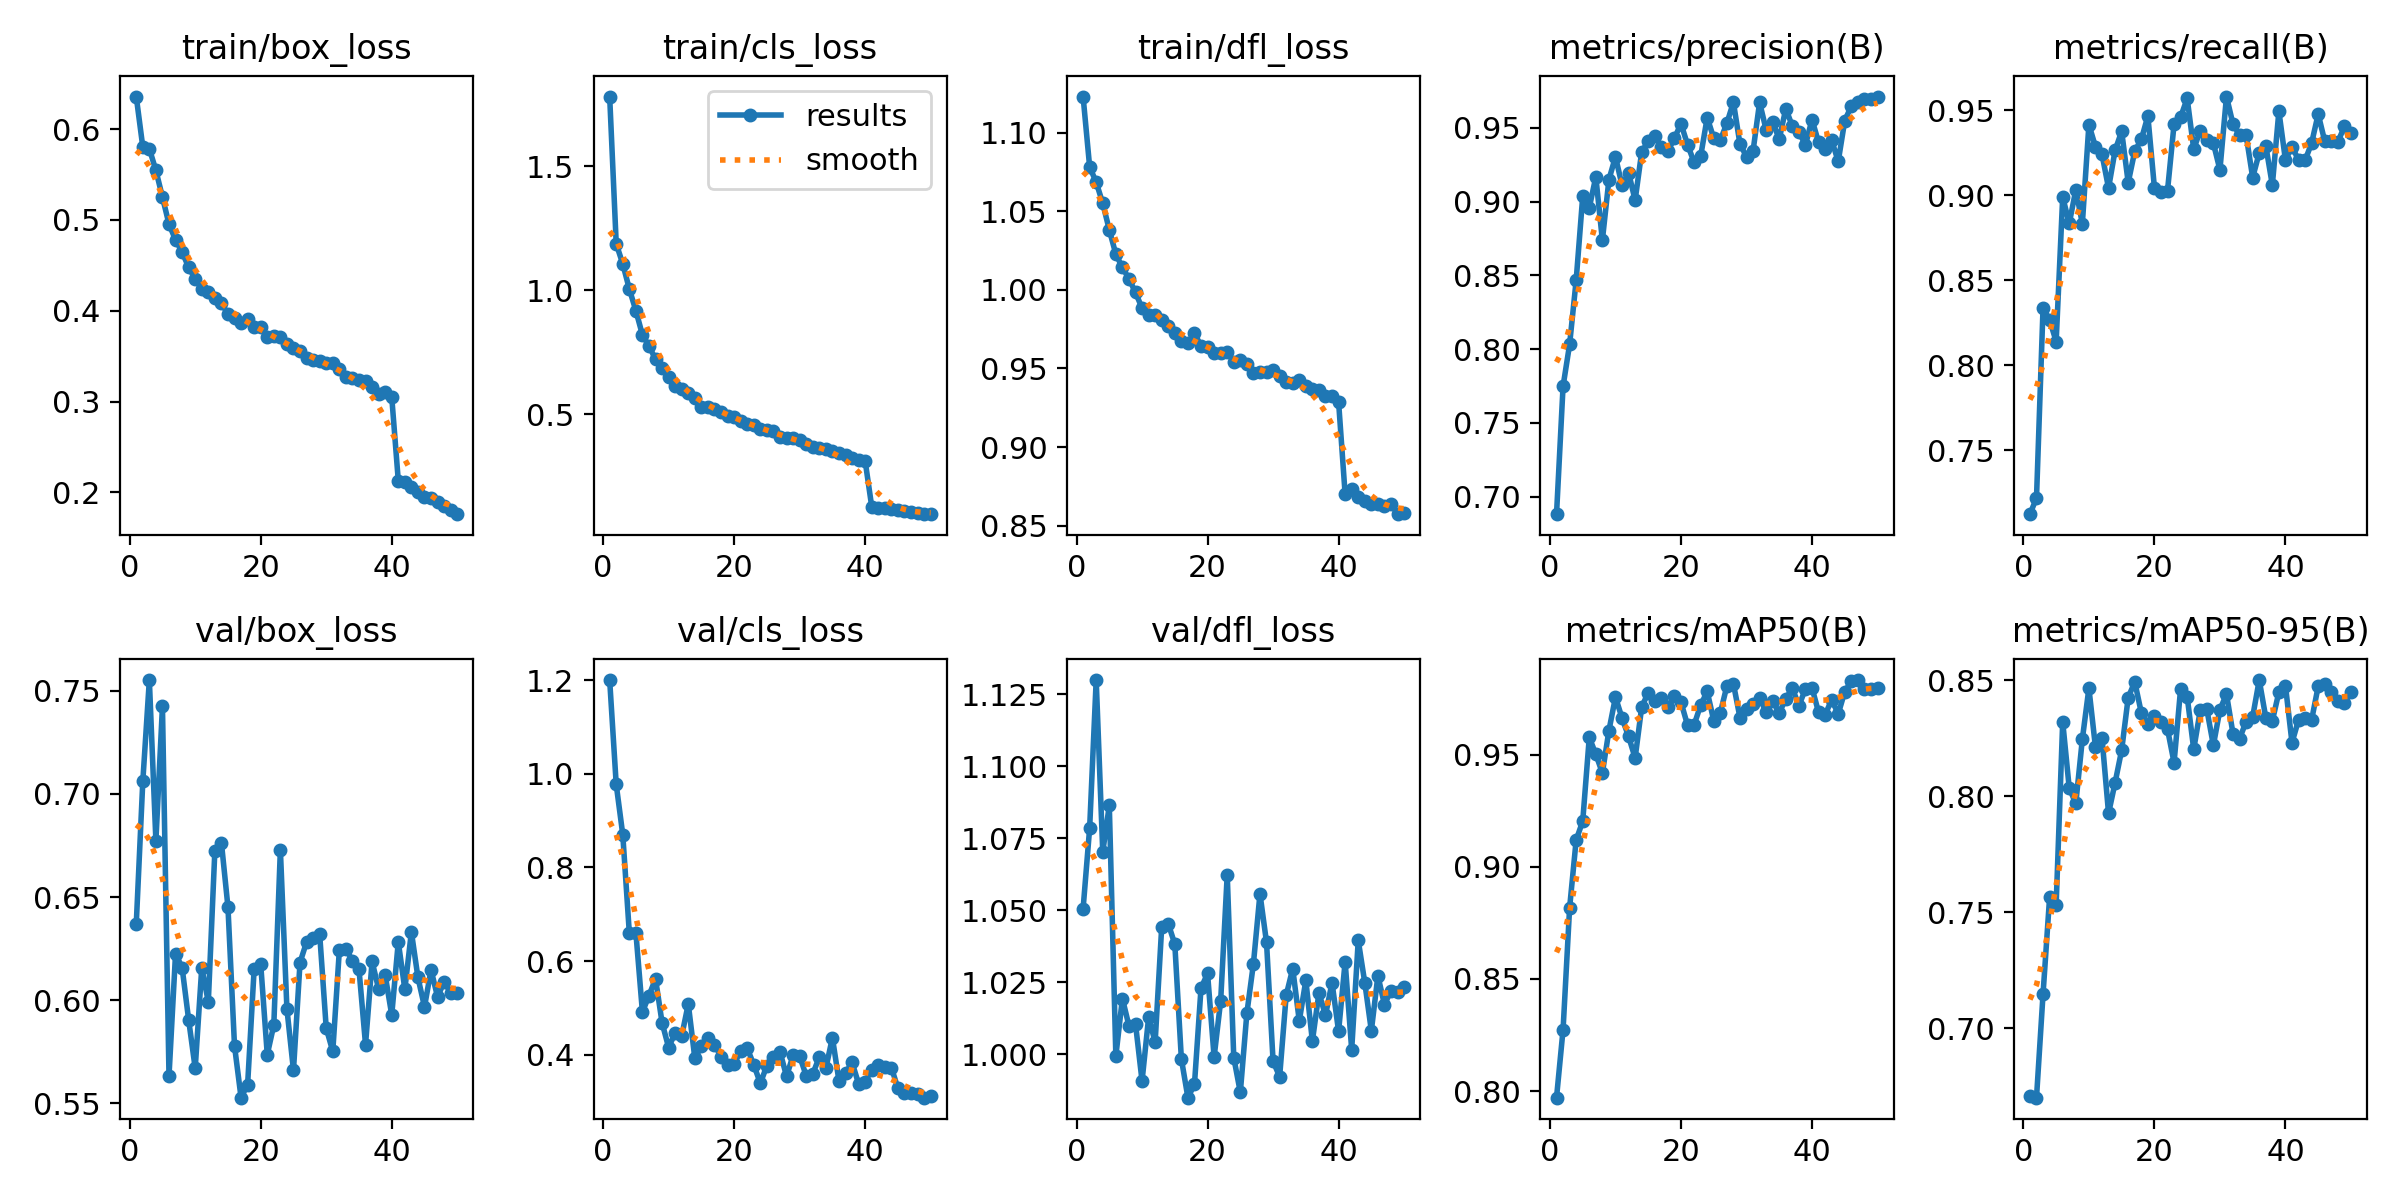

The table this chart was drawn from, first rows:
epoch, train/box_loss, train/cls_loss, train/dfl_loss, metrics/precision(B), metrics/recall(B), metrics/mAP50(B), metrics/mAP50-95(B), val/box_loss, val/cls_loss, val/dfl_loss, lr/pg0, lr/pg1, lr/pg2
1, 0.6359, 1.78, 1.123, 0.6882, 0.7123, 0.7971, 0.6709, 0.6368, 1.2, 1.05, 0.0001107, 0.0001107, 0.0001107
2, 0.5804, 1.187, 1.078, 0.7749, 0.7218, 0.8274, 0.6701, 0.7061, 0.977, 1.079, 0.0002173, 0.0002173, 0.0002173
3, 0.5785, 1.106, 1.068, 0.8033, 0.8337, 0.8818, 0.7148, 0.7553, 0.8699, 1.13, 0.0003195, 0.0003195, 0.0003195
4, 0.5545, 1.005, 1.055, 0.8468, 0.8267, 0.912, 0.7564, 0.6773, 0.6601, 1.07, 0.0003132, 0.0003132, 0.0003132
5, 0.5252, 0.9178, 1.038, 0.9036, 0.8139, 0.9204, 0.7532, 0.7425, 0.6611, 1.086, 0.0003132, 0.0003132, 0.0003132
6, 0.4953, 0.8205, 1.023, 0.8958, 0.899, 0.9578, 0.8321, 0.5632, 0.4913, 0.9993, 0.0003066, 0.0003066, 0.0003066
7, 0.4781, 0.7756, 1.014, 0.9168, 0.8834, 0.9503, 0.8035, 0.6226, 0.5266, 1.019, 0.0003, 0.0003, 0.0003
8, 0.4647, 0.7227, 1.007, 0.8739, 0.9032, 0.9418, 0.797, 0.6158, 0.5623, 1.01, 0.0002934, 0.0002934, 0.0002934
9, 0.4477, 0.6876, 0.9983, 0.915, 0.8833, 0.9608, 0.8246, 0.5904, 0.4685, 1.01, 0.0002869, 0.0002869, 0.0002869
10, 0.4351, 0.649, 0.9883, 0.9304, 0.9416, 0.9757, 0.8466, 0.5669, 0.4155, 0.9906, 0.0002803, 0.0002803, 0.0002803
11, 0.4243, 0.6132, 0.9843, 0.9111, 0.9286, 0.9664, 0.8212, 0.6157, 0.4473, 1.013, 0.0002737, 0.0002737, 0.0002737
12, 0.4203, 0.6031, 0.9838, 0.9196, 0.924, 0.9582, 0.8252, 0.5991, 0.4406, 1.004, 0.0002671, 0.0002671, 0.0002671
13, 0.4144, 0.5856, 0.9808, 0.901, 0.9042, 0.9486, 0.7926, 0.6725, 0.5086, 1.044, 0.0002605, 0.0002605, 0.0002605
14, 0.408, 0.565, 0.9771, 0.9337, 0.9265, 0.9712, 0.8059, 0.6764, 0.3927, 1.045, 0.0002539, 0.0002539, 0.0002539
15, 0.3966, 0.5314, 0.9724, 0.941, 0.9376, 0.9778, 0.8199, 0.6451, 0.418, 1.038, 0.0002473, 0.0002473, 0.0002473
16, 0.3915, 0.5321, 0.9677, 0.9443, 0.9074, 0.9741, 0.8426, 0.5778, 0.4365, 0.9983, 0.0002407, 0.0002407, 0.0002407
17, 0.3863, 0.5228, 0.9659, 0.937, 0.926, 0.9751, 0.8493, 0.5527, 0.4215, 0.9848, 0.0002341, 0.0002341, 0.0002341
18, 0.3912, 0.5112, 0.9722, 0.9343, 0.9328, 0.9713, 0.836, 0.5589, 0.3964, 0.9895, 0.0002275, 0.0002275, 0.0002275
19, 0.3825, 0.494, 0.9643, 0.9431, 0.9466, 0.9764, 0.8312, 0.6152, 0.3779, 1.023, 0.0002209, 0.0002209, 0.0002209
20, 0.3819, 0.4893, 0.9634, 0.9529, 0.9045, 0.9734, 0.8348, 0.6173, 0.3815, 1.028, 0.0002143, 0.0002143, 0.0002143
21, 0.3709, 0.4741, 0.9598, 0.9386, 0.9022, 0.9632, 0.832, 0.5736, 0.4075, 0.999, 0.0002077, 0.0002077, 0.0002077
22, 0.3726, 0.4613, 0.9598, 0.9267, 0.9028, 0.9633, 0.8289, 0.5879, 0.414, 1.018, 0.0002011, 0.0002011, 0.0002011
23, 0.3707, 0.457, 0.9607, 0.9307, 0.9418, 0.9721, 0.8145, 0.6729, 0.3787, 1.062, 0.0001945, 0.0001945, 0.0001945
24, 0.3636, 0.4424, 0.9542, 0.957, 0.946, 0.9782, 0.8464, 0.5957, 0.3393, 0.9988, 0.0001879, 0.0001879, 0.0001879
25, 0.3589, 0.4357, 0.9556, 0.943, 0.957, 0.9652, 0.843, 0.5659, 0.3771, 0.9867, 0.0001813, 0.0001813, 0.0001813
26, 0.3558, 0.4317, 0.9526, 0.9416, 0.9272, 0.9687, 0.8203, 0.6182, 0.396, 1.014, 0.0001748, 0.0001748, 0.0001748
27, 0.3485, 0.411, 0.9474, 0.9531, 0.9381, 0.9806, 0.8371, 0.6282, 0.4065, 1.031, 0.0001682, 0.0001682, 0.0001682
28, 0.3459, 0.4063, 0.948, 0.9674, 0.9327, 0.9817, 0.8375, 0.6303, 0.3542, 1.056, 0.0001616, 0.0001616, 0.0001616
29, 0.3448, 0.4056, 0.9478, 0.9391, 0.9306, 0.9666, 0.822, 0.632, 0.3991, 1.039, 0.000155, 0.000155, 0.000155
30, 0.3426, 0.3965, 0.9489, 0.9306, 0.915, 0.9705, 0.8373, 0.5864, 0.3974, 0.9975, 0.0001484, 0.0001484, 0.0001484
31, 0.3422, 0.3829, 0.9454, 0.9343, 0.9581, 0.9728, 0.844, 0.5751, 0.3554, 0.9921, 0.0001418, 0.0001418, 0.0001418
32, 0.3358, 0.3705, 0.9413, 0.9673, 0.9418, 0.9752, 0.8269, 0.6241, 0.3589, 1.02, 0.0001352, 0.0001352, 0.0001352
33, 0.3269, 0.3634, 0.9405, 0.9486, 0.9354, 0.9691, 0.8249, 0.6249, 0.3956, 1.03, 0.0001286, 0.0001286, 0.0001286
34, 0.3264, 0.3601, 0.9427, 0.9538, 0.9353, 0.9741, 0.8322, 0.6191, 0.3714, 1.012, 0.000122, 0.000122, 0.000122
35, 0.3235, 0.3533, 0.9387, 0.9424, 0.9104, 0.9686, 0.8343, 0.615, 0.4367, 1.026, 0.0001154, 0.0001154, 0.0001154
36, 0.3221, 0.3429, 0.937, 0.963, 0.925, 0.9751, 0.8501, 0.5784, 0.3444, 1.004, 0.0001088, 0.0001088, 0.0001088
37, 0.3157, 0.3372, 0.936, 0.9511, 0.9292, 0.9797, 0.8339, 0.6188, 0.3607, 1.021, 0.0001022, 0.0001022, 0.0001022
38, 0.3087, 0.3258, 0.9322, 0.9473, 0.906, 0.9719, 0.8325, 0.6054, 0.3841, 1.014, 9.5638e-05, 9.5638e-05, 9.5638e-05
39, 0.3108, 0.3179, 0.9328, 0.9384, 0.9495, 0.9794, 0.8449, 0.6121, 0.3381, 1.025, 8.9044e-05, 8.9044e-05, 8.9044e-05
40, 0.305, 0.3127, 0.9287, 0.9557, 0.9207, 0.9798, 0.8477, 0.5928, 0.3427, 1.008, 8.2451e-05, 8.2451e-05, 8.2451e-05
41, 0.2128, 0.1292, 0.8699, 0.9401, 0.9286, 0.969, 0.8231, 0.6282, 0.3681, 1.032, 7.5857e-05, 7.5857e-05, 7.5857e-05
42, 0.2111, 0.125, 0.8732, 0.9358, 0.9207, 0.9678, 0.8329, 0.6052, 0.3774, 1.002, 6.9264e-05, 6.9264e-05, 6.9264e-05
43, 0.2062, 0.123, 0.868, 0.9417, 0.9205, 0.9745, 0.8339, 0.6331, 0.3736, 1.04, 6.2671e-05, 6.2671e-05, 6.2671e-05
44, 0.2003, 0.1184, 0.8654, 0.9273, 0.9308, 0.9683, 0.833, 0.611, 0.373, 1.025, 5.6077e-05, 5.6077e-05, 5.6077e-05
45, 0.1948, 0.1144, 0.8639, 0.955, 0.9478, 0.9781, 0.8474, 0.5968, 0.3286, 1.008, 4.9484e-05, 4.9484e-05, 4.9484e-05
46, 0.1933, 0.1098, 0.8639, 0.9648, 0.9318, 0.9829, 0.8485, 0.6147, 0.3187, 1.027, 4.289e-05, 4.289e-05, 4.289e-05
47, 0.1893, 0.1075, 0.8622, 0.9673, 0.9319, 0.9833, 0.8451, 0.6015, 0.318, 1.017, 3.6297e-05, 3.6297e-05, 3.6297e-05
48, 0.1854, 0.1042, 0.864, 0.9693, 0.9314, 0.9792, 0.8412, 0.609, 0.3174, 1.022, 2.9704e-05, 2.9704e-05, 2.9704e-05
49, 0.1806, 0.1013, 0.8573, 0.9696, 0.9405, 0.9795, 0.8404, 0.6035, 0.3086, 1.022, 2.311e-05, 2.311e-05, 2.311e-05
50, 0.176, 0.09862, 0.8577, 0.9713, 0.9366, 0.9798, 0.845, 0.6036, 0.3117, 1.023, 1.6517e-05, 1.6517e-05, 1.6517e-05
